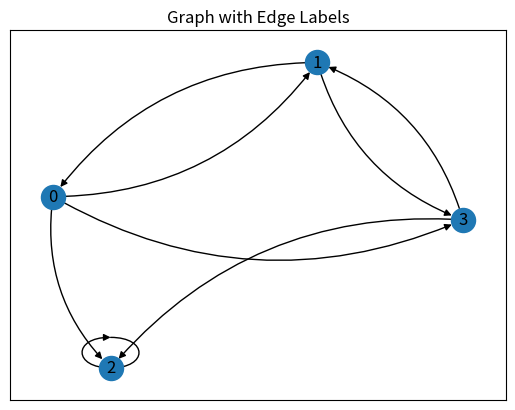

Reproduce this figure in Python. (Note: this script raises an exception after producing the figure.)
# ---
# jupyter:
#   jupytext:
#     formats: py:light,ipynb
#     text_representation:
#       extension: .py
#       format_name: light
#       format_version: '1.5'
#       jupytext_version: 1.16.1
#   kernelspec:
#     display_name: cz4052_assignment2
#     language: python
#     name: python3
# ---

# # Import statements

import matplotlib.pyplot as plt
import networkx as nx
import numpy as np
import sys
# np.set_printoptions(threshold=sys.maxsize)

# # utility functions


def write_to_file(filename, data):
    with open(filename, "w") as file:
        for element in data:
            file.write(f"{element}\n")


def plot_the_scores(plot_values):
    """
    For plotting the utilities of the grid through the iteration of the agent's algorithm.
    """
    plt.plot(plot_values, label=f"Scores")

    plt.xlabel("Iterations")
    plt.ylabel("Utilities")
    plt.title("Utilities against Iterations for Each Position")
    plt.legend(loc="center left", bbox_to_anchor=(1, 0.5))
    plt.show()


# # PageRank algorithms

def page_rank_simplified(adjacency_matrix, max_iterations=1000):
    # For plotting purposes
    plot_scores = []

    # Initialize the PageRank scores with equal probabilities (random surfers)
    number_of_nodes = adjacency_matrix.shape[0]
    page_rank_scores = np.ones(number_of_nodes) / number_of_nodes

    print(f"initial page_rank_scores:{page_rank_scores}")

    # Iteratively update the PageRank scores
    for _ in range(max_iterations):
        # Perform the matrix-vector multiplication
        new_page_rank_scores = adjacency_matrix.T.dot(page_rank_scores)

        # Check for convergence
        if np.allclose(page_rank_scores, new_page_rank_scores):
            print(f"convergence reached")
            break

        # For plotting
        plot_scores.append(page_rank_scores.round(4).tolist())

        page_rank_scores = new_page_rank_scores

        if np.isnan(new_page_rank_scores).any():
            print(f"iteration:{_}")

    return page_rank_scores, plot_scores


def page_rank_random_surfer_model(adjacency_matrix, teleportation_probability, max_iterations=100, threshold=0.0):
    plot_scores = []

    # Initialize the PageRank scores with equal probabilities (random surfers)
    number_of_nodes = adjacency_matrix.shape[0]
    page_rank_scores = np.ones(number_of_nodes) / number_of_nodes

    print(f"initial page_rank_scores:{page_rank_scores}")

    # Iteratively update the PageRank scores
    for _ in range(max_iterations):
        # Perform the matrix-vector multiplication
        new_page_rank_scores = adjacency_matrix.T.dot(page_rank_scores)
        # new_page_rank_scores = adjacency_matrix.dot(page_rank_scores)

        # Add the teleportation probability
        # new_page_rank_scores = (teleportation_probability * np.ones(number_of_nodes)) + ((1 - teleportation_probability) * new_page_rank_scores)
        new_page_rank_scores = (teleportation_probability * 1 / number_of_nodes) + ((1 - teleportation_probability) * new_page_rank_scores)
        # Check for convergence
        if np.linalg.norm(page_rank_scores - new_page_rank_scores) < threshold:
            break

        plot_scores.append(page_rank_scores.round(4).tolist())
        page_rank_scores = new_page_rank_scores

    return page_rank_scores, plot_scores


def modified_page_rank(adjacency_matrix, teleportation_probability, boredom_distribution, max_iterations=100):
    plot_scores = []

    # Initialize the PageRank scores with equal probabilities (random surfers)
    number_of_nodes = adjacency_matrix.shape[0]
    page_rank_scores = np.ones(number_of_nodes) / number_of_nodes

    print(f"initial page_rank_scores:{page_rank_scores}")

    # Iteratively update the PageRank scores
    for i in range(max_iterations):
        # Perform the matrix-vector multiplication
        new_page_rank_scores = adjacency_matrix.T.dot(page_rank_scores)

        # Add the teleportation probability
        new_page_rank_scores = (teleportation_probability * boredom_distribution) + ((1 - teleportation_probability) * new_page_rank_scores)
        # Check for convergence
        if np.allclose(page_rank_scores, new_page_rank_scores):
            break

        plot_scores.append(page_rank_scores.tolist())

        page_rank_scores = new_page_rank_scores

    return page_rank_scores, plot_scores, i


# # Proof of convergence with Example from lecture notes 7 page 53
# ![image.png](attachment:image.png)

# ## Graph set up

# +
# Transition matrix of above graph
a = np.array([[0, 1 / 2, 0, 0], [1 / 3, 0, 0, 1 / 2], [1 / 3, 0, 1, 1 / 2], [1 / 3, 1 / 2, 0, 0]])
a = np.transpose(a)

# G = nx.DiGraph(a)
G = nx.from_numpy_array(a, create_using=nx.DiGraph)

fig, ax = plt.subplots()
pos = nx.spring_layout(G, seed=5)
nx.draw_networkx_nodes(G, pos, ax=ax)
nx.draw_networkx_labels(G, pos, ax=ax)
nx.draw_networkx_edges(G, pos, ax=ax, connectionstyle=f"arc3, rad = {0.25}")
plt.title("Graph with Edge Labels")
plt.show()


# -

# ## Simplifed page rank algorithm


b, plot_scores = page_rank_simplified(a)
print(f"closed form 1: {b.round(2)}")
print(f"closed form 2: {b.sum().round(2)}")


write_to_file("./results/simplified_page_rank_scores_small_graph.txt", plot_scores)

plot_the_scores(plot_scores)

# # Parameter exploration of PageRank algorithm

# ## Experimentation with larger graphs

# datasets:
#
# https://langvillea.people.cofc.edu/PRDataCode/index.html?referrer=webcluster
#
# https://www.cs.cornell.edu/courses/cs685/2002fa/
#
# https://www.limfinity.com/ir/
#
# https://snap.stanford.edu/data/web-Google.html

# +


def parse_dataset(file_path):
    nodes = set()
    edges = []

    with open(file_path, "r") as file:
        for line in file:
            parts = line.split()
            if parts[0] == "n":
                nodes.add(int(parts[1]))
            elif parts[0] == "e":
                edges.append((int(parts[1]), int(parts[2])))

    return nodes, edges


def create_adjacency_matrix(nodes, edges):
    num_nodes = max(nodes) + 1
    adjacency_matrix = np.zeros((num_nodes, num_nodes))

    for edge in edges:
        adjacency_matrix[edge[0]][edge[1]] = 1

    for i in range(len(adjacency_matrix)):
        row = adjacency_matrix[i]
        row_sum = sum(row)

        for j in range(len(row)):
            # Avoid division by zero
            if row_sum != 0:
                adjacency_matrix[i][j] = row[j] / row_sum
            else:
                adjacency_matrix[i][j] = 1 / num_nodes

    return adjacency_matrix


# -

# file_path = './datasets/gr0.epa_sample.txt'
# file_path = './datasets/gr0.epa_sample_dangling.txt'
file_path = "./datasets/gr0.epa.txt"
nodes, edges = parse_dataset(file_path)
adjacency_matrix = create_adjacency_matrix(nodes, edges)

# +
G = nx.from_numpy_array(adjacency_matrix, create_using=nx.DiGraph)

# fig, ax = plt.subplots()
# pos = nx.spring_layout(G, seed=5)
# nx.draw_networkx_nodes(G, pos, ax=ax)
# nx.draw_networkx_labels(G, pos, ax=ax)
# nx.draw_networkx_edges(G, pos, ax=ax, connectionstyle=f"arc3, rad = {0.25}")
# plt.title("Graph with Edge Labels")
# plt.show()
# -

# ## Web matrix exploration

def create_adjacency_matrix_zero(nodes, edges):
    num_nodes = max(nodes) + 1
    adjacency_matrix = np.zeros((num_nodes, num_nodes))

    for edge in edges:
        adjacency_matrix[edge[0]][edge[1]] = 1

    for i in range(len(adjacency_matrix)):
        row = adjacency_matrix[i]
        row_sum = sum(row)

        for j in range(len(row)):
            # Avoid division by zero
            if row_sum != 0:
                adjacency_matrix[i][j] = row[j] / row_sum
            else:
                # for nodes without outgoing edges, set the ranks to 0
                adjacency_matrix[i][j] = 0.0

    return adjacency_matrix


adjacency_matrix_zero = create_adjacency_matrix_zero(nodes, edges)
E = np.ones(adjacency_matrix_zero.shape[0]) / adjacency_matrix_zero.shape[0]
b, _, _ = modified_page_rank(adjacency_matrix_zero, 0.15, E)
# print(f"closed form 1: {b.round(2)}")
# print(f"closed form 2: {b.sum().round(2)}")
print(f"closed form 1: {b.round(2)}")
print(f"closed form 2: {b.sum().round(2)}")

E = np.ones(adjacency_matrix.shape[0]) / adjacency_matrix.shape[0]
b, _, _ = modified_page_rank(adjacency_matrix, 0.15, E)
# print(f"closed form 1: {b.round(2)}")
# print(f"closed form 2: {b.sum().round(2)}")
print(f"closed form 1: {b}")
print(f"closed form 2: {b.sum()}")
print(f"max value: {np.max(b.round(6))}")
print(f"unique values: {np.unique(b.round(6))}")

# ## Teleportation probability

# +
E = np.ones(adjacency_matrix.shape[0]) / adjacency_matrix.shape[0]
b, _, _ = modified_page_rank(adjacency_matrix, 0.15, E)
# print(f"closed form 1: {b.round(2)}")
# print(f"closed form 2: {b.sum().round(2)}")
print(f"closed form 1: {b}")
print(f"closed form 2: {b.sum()}")
print(f"max value: {np.max(b.round(6))}")
print(f"unique values: {np.unique(b.round(6))}")

c, _, _ = modified_page_rank(adjacency_matrix, 0.85, E)
print(f"closed form 1: {c}")
print(f"closed form 2: {c.sum()}")
print(f"max value: {np.max(c.round(6))}")
print(f"unique values: {np.unique(c.round(6))}")


filename = "./results/teleporation_probability_experiment.txt"
with open(filename, 'w') as f:
    print("=== 0.15 ===", file=f)
    print(f"closed form 1: {b}", file=f)
    print(f"closed form 2: {b.sum()}", file=f)
    print(f"max value: {np.max(b.round(6))}", file=f)
    print(f"unique values: {np.unique(b.round(6))}", file=f)
    print("\n")
    print("=== 0.85 ===", file=f)
    print(f"closed form 1: {c}", file=f)
    print(f"closed form 2: {c.sum()}", file=f)
    print(f"max value: {np.max(c.round(6))}", file=f)
    print(f"unique values: {np.unique(c.round(6))}", file=f)


# -

# ## Distribution vector E

def compute_boredom_distribution_linearly(num_nodes):
    E = np.linspace(0.0, 1.0, num_nodes)
    E = E / E.sum()
    return E


E = np.ones(adjacency_matrix.shape[0]) / adjacency_matrix.shape[0]
b, b_plot_scores, b_no_of_iterations = modified_page_rank(adjacency_matrix, 0.15, E)
# print(f"closed form 1: {b.round(2)}")
# print(f"closed form 2: {b.sum().round(2)}")
print(f"closed form 1: {b}")
print(f"closed form 2: {b.sum()}")
print(f"b_no_of_iterations: {b_no_of_iterations}")

E = compute_boredom_distribution_linearly(len(nodes))
c, c_plot_scores, c_no_of_iterations = modified_page_rank(adjacency_matrix, 0.15, E)
# print(f"closed form 1: {c.round(2)}")
# print(f"closed form 2: {c.sum().round(2)}")
print(f"closed form 1: {c}")
print(f"closed form 2: {c.sum()}")
print(f"c_no_of_iterations: {c_no_of_iterations}")

# +
# pr = nx.pagerank(G, 0.85)
# array = np.array(list(pr.values()), dtype=float)
# print(array)
# print(array.sum())
# -

# # PageRank with parallel programming
